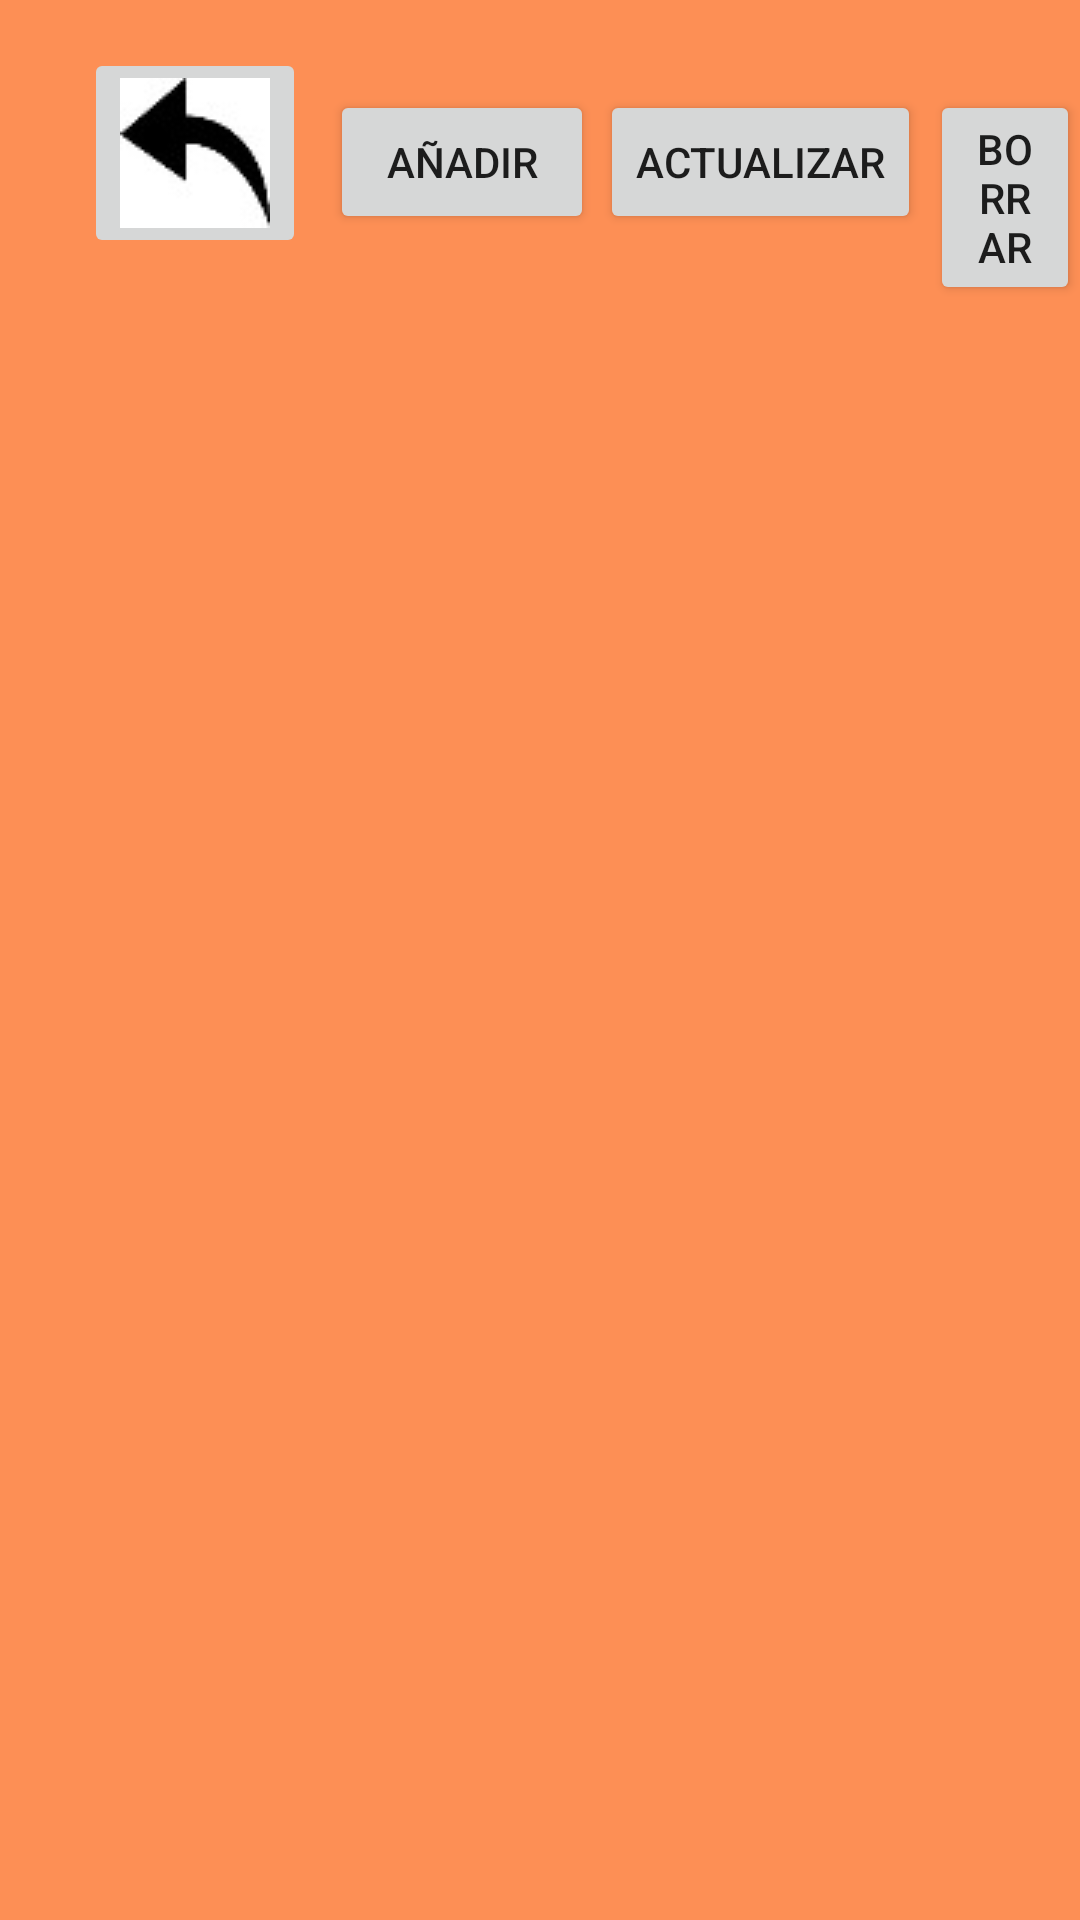

Write the Android layout XML for this screen, with the resource values it uses.
<!-- AndroidManifest.xml: application theme AppTheme -->
<!-- res/layout/vision_rubricas.xml -->
<?xml version="1.0" encoding="utf-8"?>
<RelativeLayout xmlns:android="http://schemas.android.com/apk/res/android"
    xmlns:app="http://schemas.android.com/apk/res-auto"
    xmlns:tools="http://schemas.android.com/tools"
    android:layout_width="match_parent"
    android:layout_height="match_parent"
    tools:context="com.example.operacionesdocente.VisionRubricas"
    android:background="@color/fondo">
    <ImageButton
        android:layout_width="wrap_content"
        android:layout_height="wrap_content"
        android:onClick="volvertarea"
        android:layout_marginLeft="28dp"
        android:layout_marginTop="16dp"
        app:srcCompat="@drawable/volver"
        tools:layout_editor_absoluteX="119dp"
        tools:layout_editor_absoluteY="99dp"
        app:layout_constraintLeft_toLeftOf="parent"
 />

    <ListView
        android:layout_marginTop="100dp"
        android:layout_width="match_parent"
        android:layout_height="match_parent"
        android:id="@+id/listViewRubricas"
        >

    </ListView>

    <Button
        android:id="@+id/button14"
        android:layout_width="wrap_content"
        android:layout_height="wrap_content"
        android:text="AÑADIR"
        android:layout_marginLeft="110dp"
        android:layout_marginTop="30dp"
        android:onClick="añadirubrica"/>
    <Button
        android:id="@+id/button15"
        android:layout_width="wrap_content"
        android:layout_height="wrap_content"
        android:text="ACTUALIZAR"
        android:onClick="actualizarub"
        android:layout_marginLeft="200dp"
        android:layout_marginTop="30dp"/>
    <Button
        android:id="@+id/button16"
        android:layout_width="wrap_content"
        android:layout_height="wrap_content"
        android:text="BORRAR"
        android:layout_marginLeft="310dp"
        android:layout_marginTop="30dp"
        android:onClick="eliminarubrica"/>

</RelativeLayout>
<!-- resources referenced by this layout -->
<resources>
  <color name="fondo">#A8FF5900</color>
  <!-- drawable volver: jpg bitmap (drawable, 1734 bytes) -->
  <style name="AppTheme" parent="Theme.AppCompat.Light.DarkActionBar">
          
  
          <item name="colorPrimaryDark">@color/colorPrimaryDark</item>
          <item name="colorAccent">@color/colorAccent</item>
  
      </style>
  <color name="colorPrimaryDark">#3700B3</color>
  <color name="colorAccent">#03DAC5</color>
</resources>
